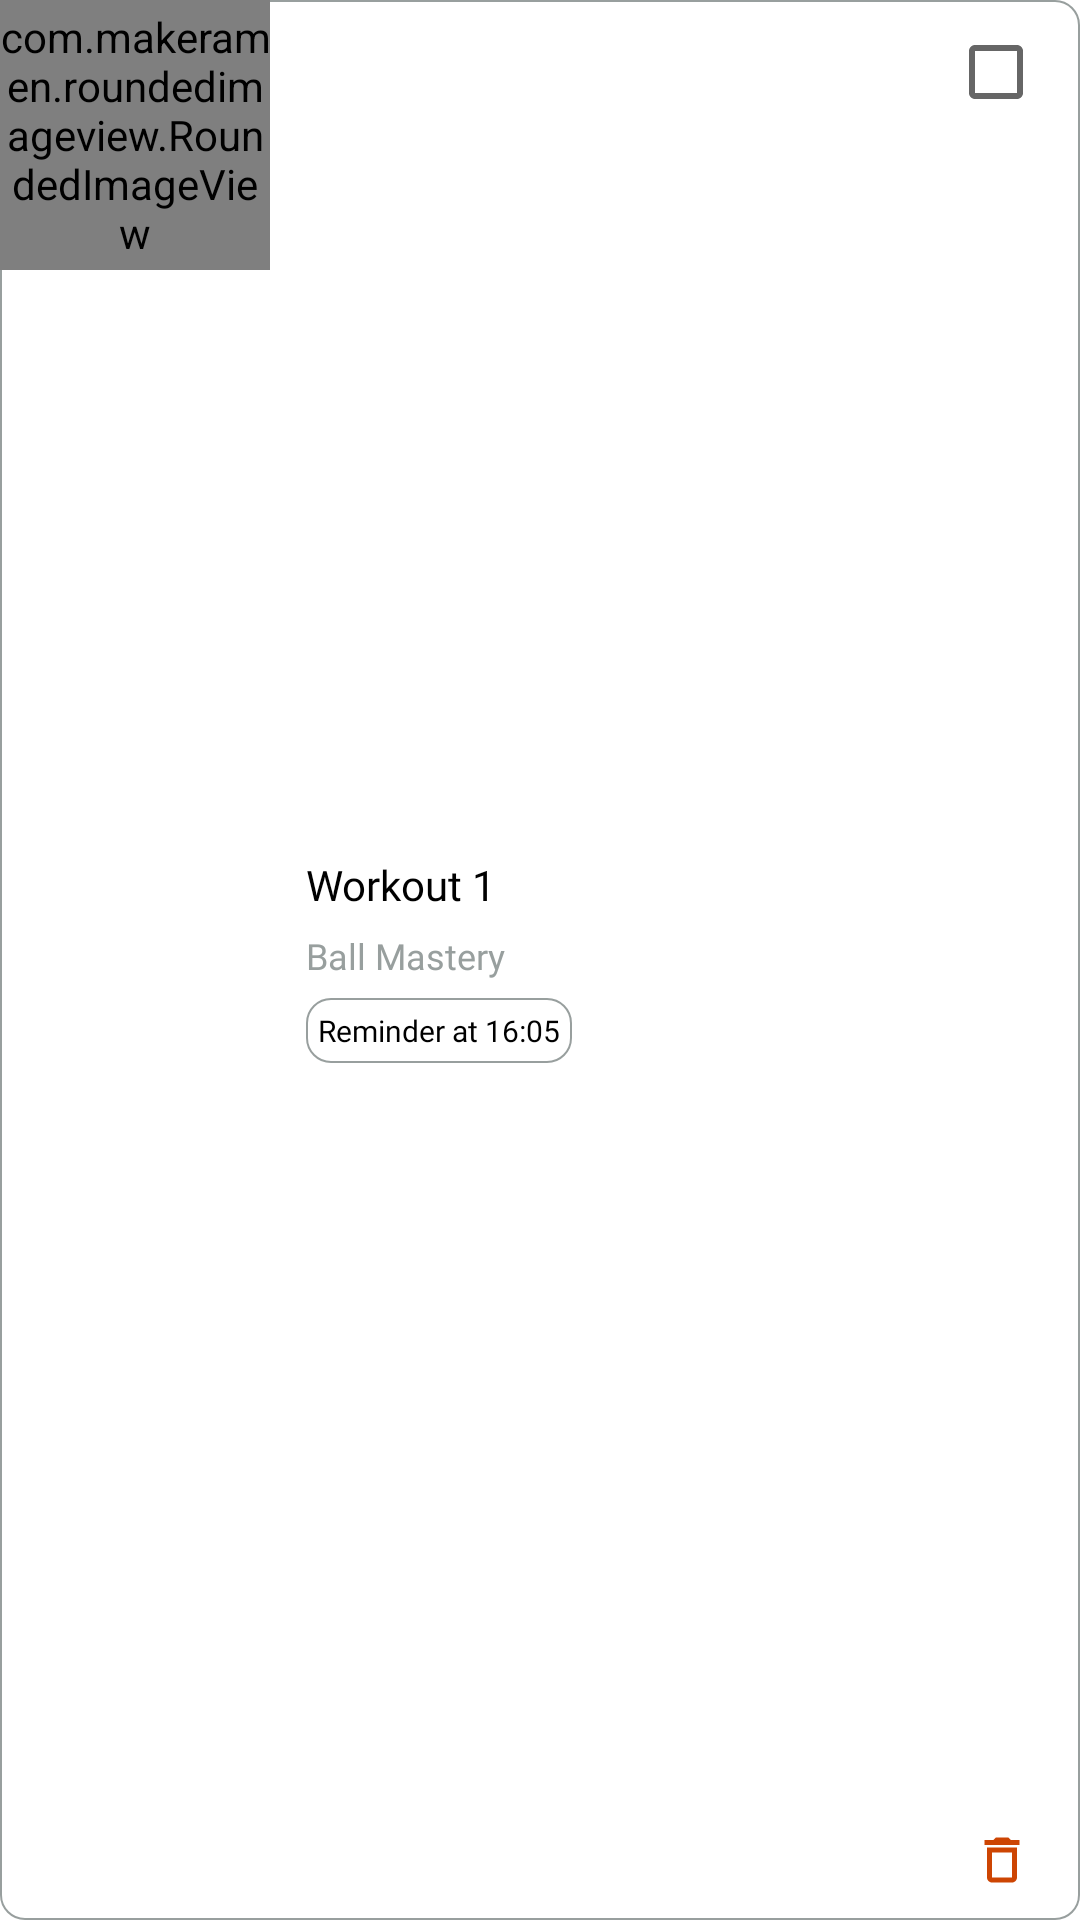

Here is an Android app screen rendered from its layout file. Give the layout XML and the strings, colors and styles it references.
<!-- AndroidManifest.xml: application theme Theme.MyBreedersStore -->
<!-- res/layout/calendar_workout_view.xml -->
<?xml version="1.0" encoding="utf-8"?>
<RelativeLayout xmlns:android="http://schemas.android.com/apk/res/android"
    android:layout_width="match_parent"
    xmlns:app="http://schemas.android.com/apk/res-auto"
    android:background="@drawable/edittext_back"
    android:layout_marginBottom="10dp"
    android:layout_height="90dp">

    <com.makeramen.roundedimageview.RoundedImageView
        android:layout_width="90dp"
        android:layout_height="90dp"
        app:riv_corner_radius_top_left="4dp"
        app:riv_corner_radius_bottom_left="4dp"
        android:src="@drawable/placeholder"
        android:id="@+id/workoutImage"
        />
    <LinearLayout
        android:layout_marginEnd="8dp"
        android:layout_toStartOf="@+id/checkBox"
        android:layout_width="wrap_content"
        android:layout_height="match_parent"
        android:layout_toEndOf="@+id/workoutImage"
        android:layout_marginStart="12dp"
        android:orientation="vertical"
        android:gravity="center_vertical"
        >
        <TextView
            android:id="@+id/title"
            android:layout_width="wrap_content"
            android:layout_height="wrap_content"
            android:text="Workout 1"
            android:fontFamily="@font/montbold"
            android:textColor="@color/black"
            android:textSize="14sp"
            />
        <TextView
            android:id="@+id/category"
            android:layout_marginTop="6dp"
            android:layout_marginBottom="6dp"
            android:layout_width="wrap_content"
            android:layout_height="wrap_content"
            android:text="Ball Mastery"
            android:fontFamily="@font/montregular"
            android:textColor="@color/light_gray"
            android:textSize="12sp"
            />

        <TextView

            android:padding="4dp"
            android:background="@drawable/edittext_back"
            android:id="@+id/reminderat"
            android:layout_width="wrap_content"
            android:layout_height="wrap_content"
            android:text="Reminder at 16:05"
            android:fontFamily="@font/montregular"
            android:textColor="@color/black"
            android:textSize="10sp"
            />

    </LinearLayout>
    <CheckBox
        android:layout_marginTop="10dp"
        android:layout_alignParentTop="true"
        android:id="@+id/checkBox"
        android:layout_width="28dp"
        android:layout_height="28dp"
        android:buttonTint="@color/neon_green"
        android:layout_centerVertical="true"
        android:layout_alignParentEnd="true"
        android:layout_marginEnd="16dp"
        />

    <ImageView
        android:id="@+id/trash"
        android:layout_marginBottom="10dp"
        android:src="@drawable/ic_baseline_delete_outline_24"
        android:layout_alignParentBottom="true"
        android:layout_width="20dp"
        android:layout_height="20dp"
        android:buttonTint="@color/neon_green"
        android:layout_centerVertical="true"
        android:layout_alignParentEnd="true"
        android:layout_marginEnd="16dp"
        />


</RelativeLayout>
<!-- resources referenced by this layout -->
<resources>
  <color name="black">#FF000000</color>
  <color name="light_gray">#989F9E</color>
  <!-- drawable edittext_back (drawable) -->
  <?xml version="1.0" encoding="utf-8"?>
  <shape android:shape="rectangle"
      xmlns:android="http://schemas.android.com/apk/res/android">
  
      <corners android:radius="8dp"/>
      <solid android:color="@color/white"/>
      <stroke android:width="0.5dp" android:color="@color/light_gray" />
  
  </shape>
  <!-- drawable ic_baseline_delete_outline_24 (drawable) -->
  <vector android:height="24dp" android:tint="#CD4503"
      android:viewportHeight="24" android:viewportWidth="24"
      android:width="24dp" xmlns:android="http://schemas.android.com/apk/res/android">
      <path android:fillColor="@android:color/white" android:pathData="M6,19c0,1.1 0.9,2 2,2h8c1.1,0 2,-0.9 2,-2L18,7L6,7v12zM8,9h8v10L8,19L8,9zM15.5,4l-1,-1h-5l-1,1L5,4v2h14L19,4z"/>
  </vector>
  <style name="Theme.MyBreedersStore" parent="Theme.MaterialComponents.DayNight.NoActionBar">
          
          <item name="colorPrimary">@color/background_color</item>
          <item name="colorPrimaryVariant">@color/purple_700</item>
          <item name="colorOnPrimary">@color/white</item>
          
          <item name="colorSecondary">@color/teal_200</item>
          <item name="colorSecondaryVariant">@color/teal_700</item>
          <item name="colorOnSecondary">@color/black</item>
          
          <item name="android:statusBarColor" tools:targetApi="l">?attr/colorPrimaryVariant</item>
          
  
  
          <item name="android:buttonBarPositiveButtonStyle">@style/Widget.MaterialComponents.Button</item>
          <item name="android:buttonBarNegativeButtonStyle">@style/Widget.MaterialComponents.Button.TextButton</item>
          <item name="android:buttonBarNeutralButtonStyle">@style/Widget.MaterialComponents.Button</item>
      </style>
  <color name="white">#FFF</color>
  <color name="background_color">#FAFAFA</color>
  <color name="purple_700">@color/background_color</color>
  <color name="teal_200">@color/background_color</color>
  <color name="teal_700">@color/background_color</color>
</resources>
